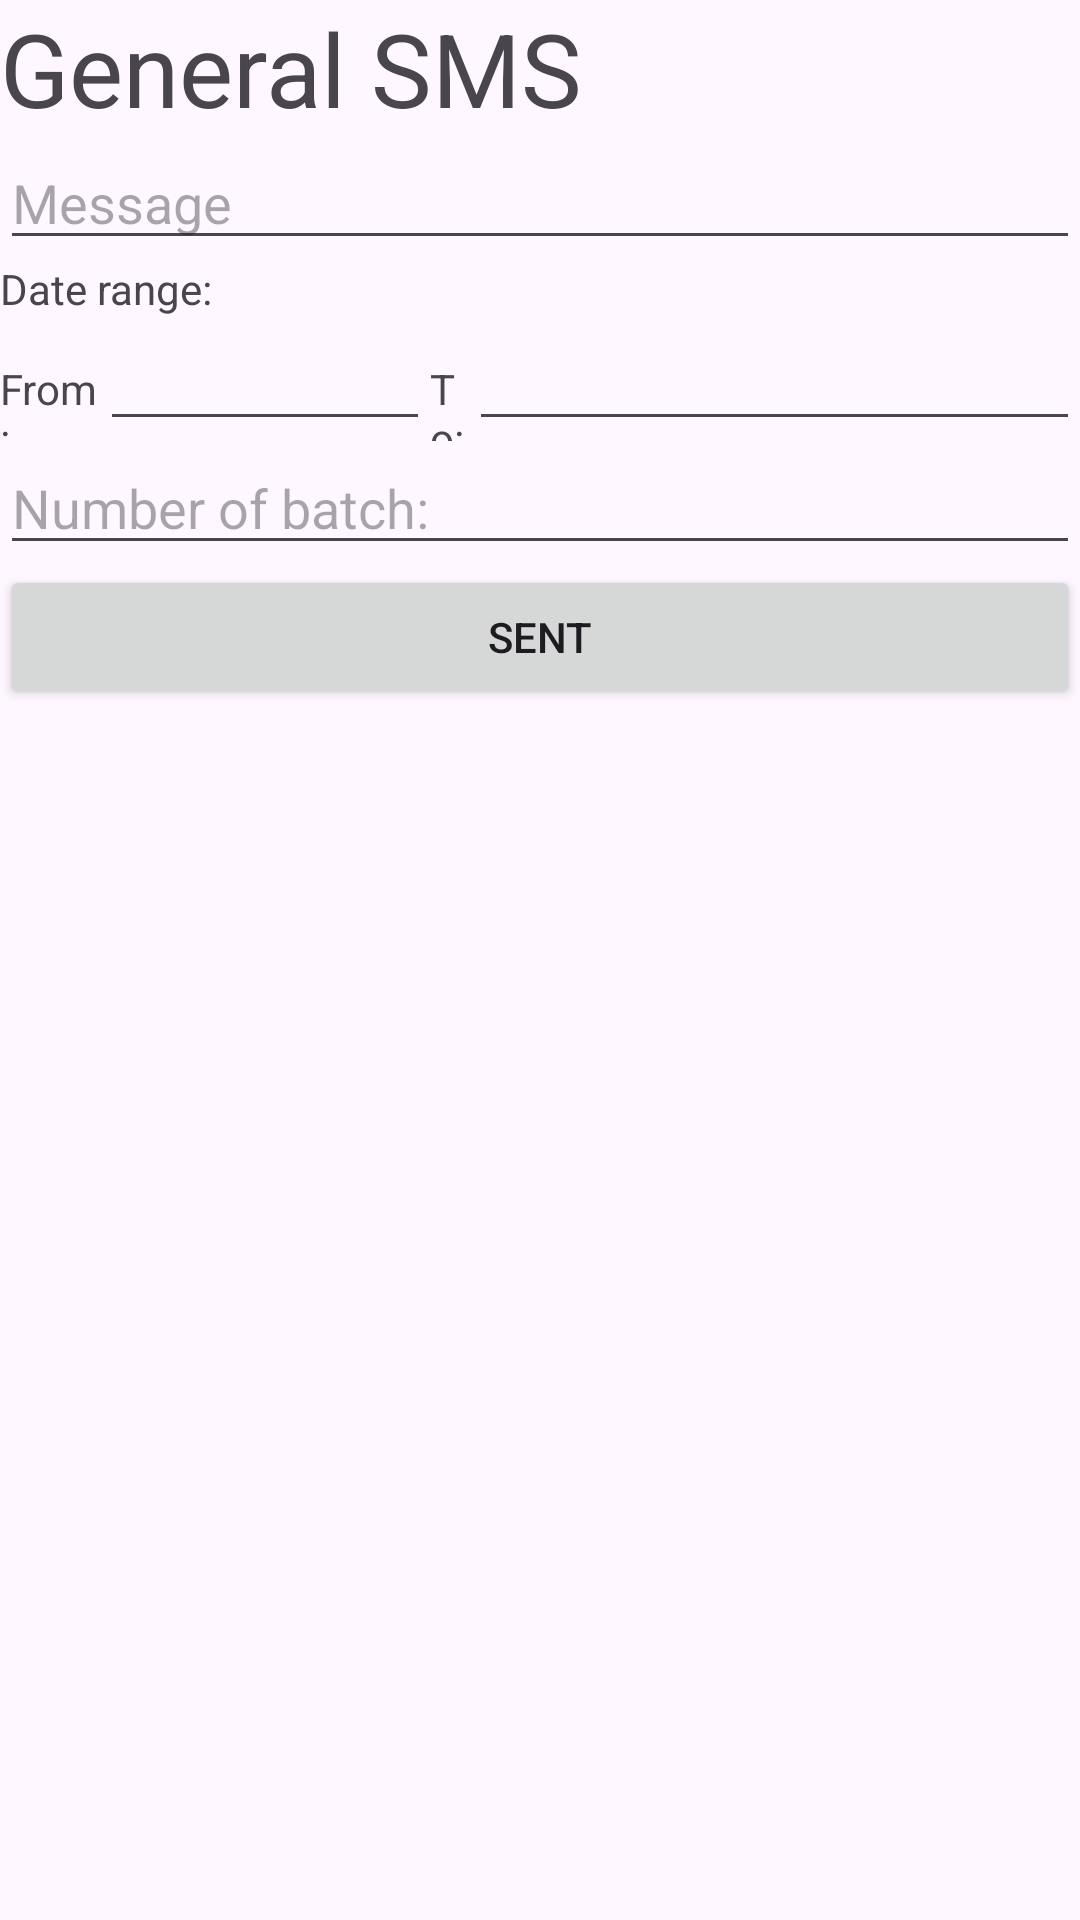

Reconstruct the res/layout file that produces this screen, plus the resources it refers to.
<!-- AndroidManifest.xml: application theme Theme.SMSGenerator -->
<!-- res/layout/activity_general.xml -->
<?xml version="1.0" encoding="utf-8"?>
<androidx.constraintlayout.widget.ConstraintLayout xmlns:android="http://schemas.android.com/apk/res/android"
    xmlns:app="http://schemas.android.com/apk/res-auto"
    xmlns:tools="http://schemas.android.com/tools"
    android:id="@+id/main"
    android:layout_width="match_parent"
    android:layout_height="match_parent"
    tools:context=".GeneralMessage">

    <LinearLayout
        android:layout_width="match_parent"
        android:layout_height="match_parent"
        android:orientation="vertical">

        <TextView
            android:id="@+id/textView2"
            android:layout_width="match_parent"
            android:layout_height="wrap_content"
            android:text="General SMS"
            android:textSize="34sp" />

        <EditText
            android:id="@+id/tfMessage"
            android:layout_width="match_parent"
            android:layout_height="wrap_content"
            android:ems="10"
            android:hint="Message"
            android:inputType="text" />

        <TextView
            android:id="@+id/textView5"
            android:layout_width="match_parent"
            android:layout_height="wrap_content"
            android:text="Date range:" />

        <LinearLayout
            android:layout_width="match_parent"
            android:layout_height="wrap_content"
            android:orientation="horizontal">

            <TextView
                android:id="@+id/textView6"
                android:layout_width="wrap_content"
                android:layout_height="wrap_content"
                android:layout_weight="1"
                android:text="From: " />

            <EditText
                android:id="@+id/tfStartDate"
                android:layout_width="116dp"
                android:layout_height="match_parent"
                android:layout_weight="1"
                android:ems="10"
                android:inputType="date" />

            <TextView
                android:id="@+id/textView7"
                android:layout_width="wrap_content"
                android:layout_height="wrap_content"
                android:layout_weight="1"
                android:text="To:" />

            <EditText
                android:id="@+id/tfEndDate"
                android:layout_width="wrap_content"
                android:layout_height="wrap_content"
                android:layout_weight="1"
                android:ems="10"
                android:inputType="date" />
        </LinearLayout>

        <EditText
            android:id="@+id/tfNumberOfBatch"
            android:layout_width="match_parent"
            android:layout_height="wrap_content"
            android:ems="10"
            android:hint="Number of batch:"
            android:inputType="number" />

        <Button
            android:id="@+id/btnGeneralSend"
            android:layout_width="match_parent"
            android:layout_height="wrap_content"
            android:text="Sent"
            android:onClick="onSend"/>

    </LinearLayout>
</androidx.constraintlayout.widget.ConstraintLayout>
<!-- resources referenced by this layout -->
<resources>
  <style name="Theme.SMSGenerator" parent="Base.Theme.SMSGenerator" />
  <style name="Base.Theme.SMSGenerator" parent="Theme.Material3.DayNight.NoActionBar">
          
          
      </style>
</resources>
